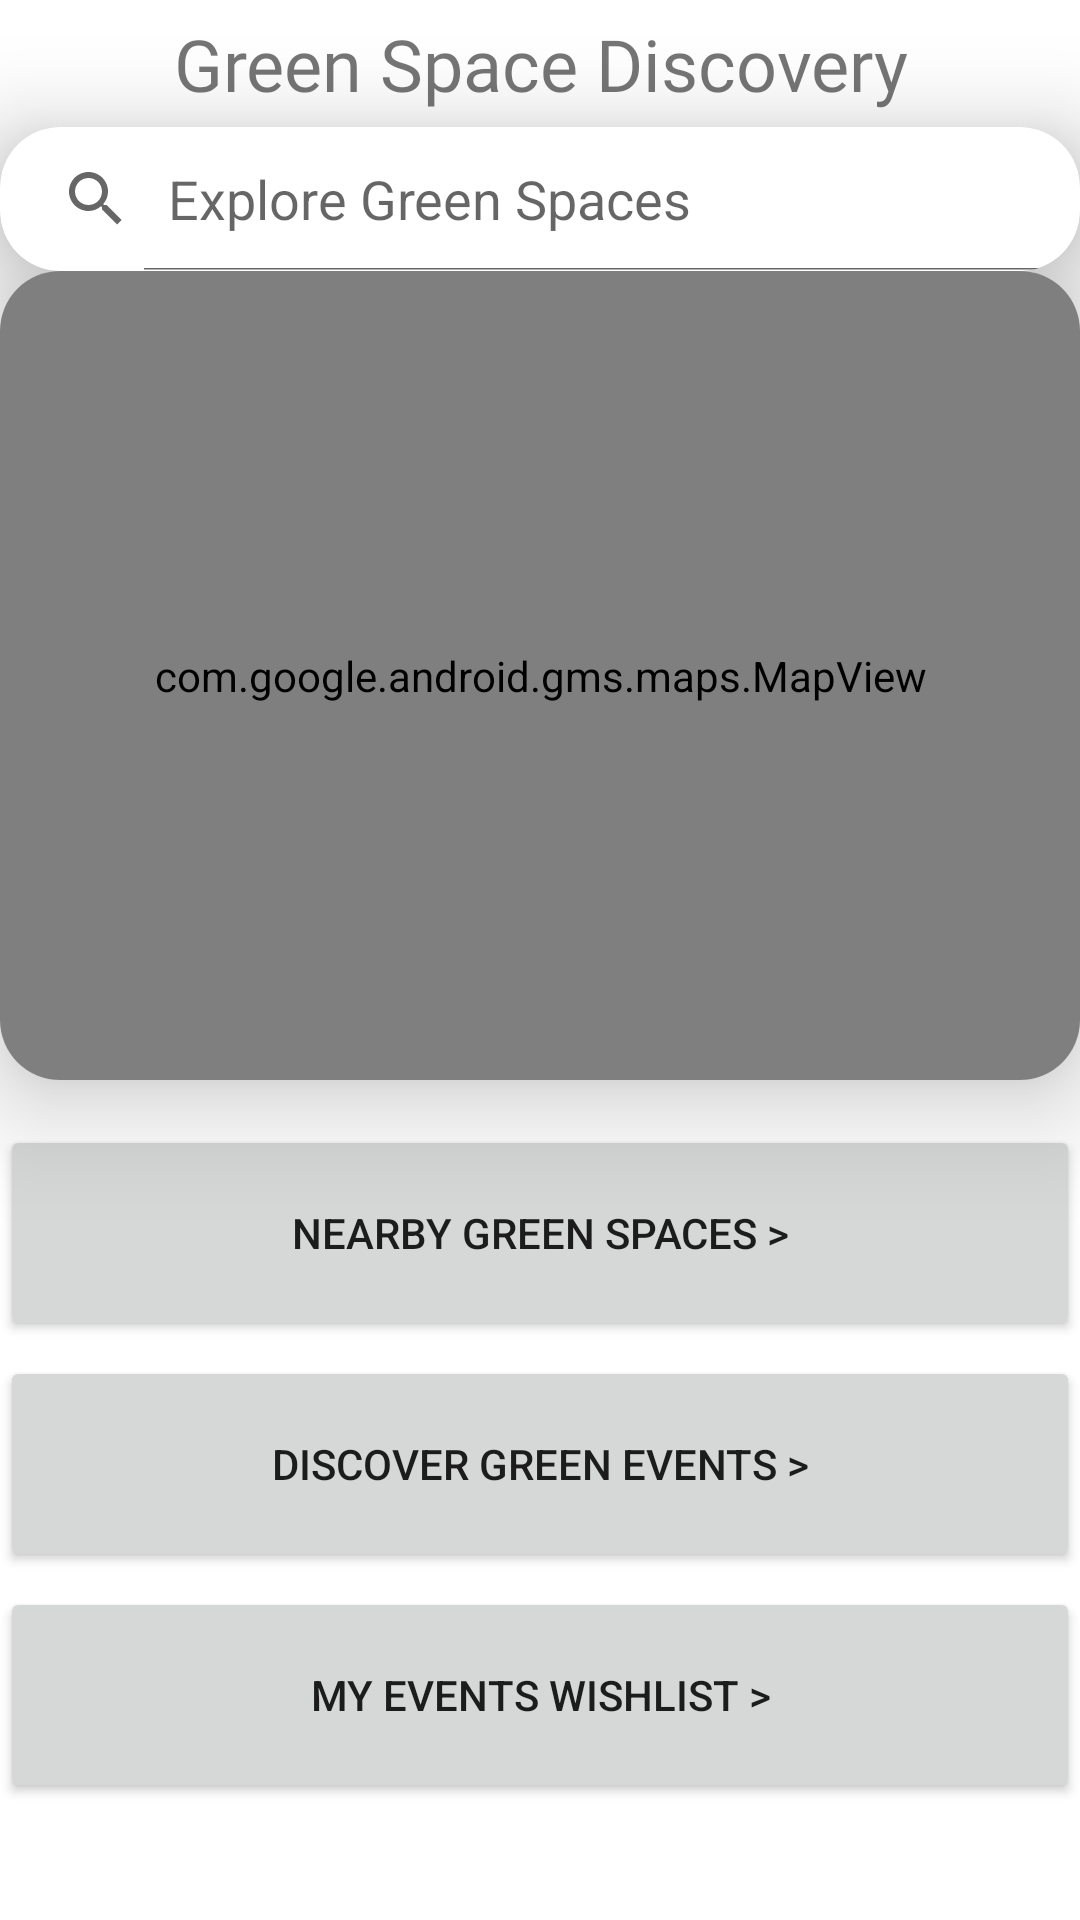

Write the Android layout XML for this screen, with the resource values it uses.
<!-- AndroidManifest.xml: application theme Theme.EcoVentur -->
<!-- res/layout/fragment_greenspace.xml -->
<?xml version="1.0" encoding="utf-8"?>
<LinearLayout
    xmlns:android="http://schemas.android.com/apk/res/android"
    xmlns:app="http://schemas.android.com/apk/res-auto"
    xmlns:tools="http://schemas.android.com/tools"
    android:layout_width="match_parent"
    android:layout_height="match_parent"
    android:orientation="vertical"
    tools:context=".ui.greenspace.GreenSpaceFragment">

    <TextView
        android:id="@+id/textView"
        android:layout_width="match_parent"
        android:layout_height="wrap_content"
        android:textAlignment="center"
        android:fontFamily="@font/germania_one"
        android:text="@string/title_greenspace"
        android:textSize="24sp"
        android:layout_marginTop="5dp"/>

    <androidx.cardview.widget.CardView
        android:id="@+id/CVSearch"
        android:layout_width="match_parent"
        android:layout_height="wrap_content"
        android:layout_marginTop="5dp"
        app:cardCornerRadius="20dp"
        app:cardElevation="20dp">
        <SearchView
            android:id="@+id/SVGreenSpace"
            android:layout_width="match_parent"
            android:layout_height="wrap_content"
            android:queryHint="Explore Green Spaces"
            android:iconifiedByDefault="false"/>
    </androidx.cardview.widget.CardView>

    <androidx.cardview.widget.CardView
        android:id="@+id/CVMapView"
        android:layout_width="match_parent"
        android:layout_height="0dp"
        android:layout_weight="1"
        app:cardCornerRadius="20dp"
        app:cardElevation="20dp">
        <com.google.android.gms.maps.MapView
            android:id="@+id/mapView"
            android:layout_width="match_parent"
            android:layout_height="match_parent"/>
    </androidx.cardview.widget.CardView>

    <ScrollView
        android:layout_width="match_parent"
        android:layout_height="0dp"
        android:layout_weight="1"
        android:layout_marginTop="10dp">
        <LinearLayout
            android:layout_width="match_parent"
            android:layout_height="wrap_content"
            android:orientation="vertical">
            <Button
                android:id="@+id/ToggleNearbyGreenSpaces"
                android:layout_width="match_parent"
                android:layout_height="72dp"
                android:layout_marginTop="5dp"
                android:text="Nearby Green Spaces >"
                app:cornerRadius="20dp"
                android:elevation="20dp">
            </Button>
            <androidx.recyclerview.widget.RecyclerView
                android:id="@+id/recyclerViewNearbyGreenSpaces"
                android:layout_width="match_parent"
                android:layout_height="wrap_content"
                android:visibility="gone"/>
            

            <Button
                android:id="@+id/ToggleDiscoverGreenEvents"
                android:layout_width="match_parent"
                android:layout_height="72dp"
                android:layout_marginTop="5dp"
                android:text="Discover Green Events >"
                app:cornerRadius="20dp"
                android:elevation="20dp">
            </Button>
            <androidx.cardview.widget.CardView
                android:id="@+id/CVGreenEventHeader"
                android:layout_width="match_parent"
                android:layout_height="wrap_content"
                android:visibility="gone">
                <LinearLayout
                    android:layout_width="match_parent"
                    android:layout_height="wrap_content"
                    android:orientation="horizontal"
                    android:padding="10dp">
                    <TextView
                        android:id="@+id/TVEventName"
                        android:layout_width="0dp"
                        android:layout_height="wrap_content"
                        android:layout_weight="2"
                        android:text="Event"/>
                    <TextView
                        android:id="@+id/TVDate_Venue"
                        android:layout_width="0dp"
                        android:layout_height="wrap_content"
                        android:layout_weight="2"
                        android:text="Date &amp; Venue"/>
                    <TextView
                        android:id="@+id/TVEcoCoins"
                        android:layout_width="0dp"
                        android:layout_height="wrap_content"
                        android:layout_weight="1"
                        android:text="EcoCoins"/>
                </LinearLayout>
            </androidx.cardview.widget.CardView>
            <androidx.recyclerview.widget.RecyclerView
                android:id="@+id/recyclerViewDiscoverGreenEvents"
                android:layout_width="match_parent"
                android:layout_height="160dp"
                android:visibility="gone">
            </androidx.recyclerview.widget.RecyclerView>
            

            <Button
                android:id="@+id/ToggleMyEventsWishlist"
                android:layout_width="match_parent"
                android:layout_height="72dp"
                android:layout_marginTop="5dp"
                android:text="My Events Wishlist >"
                app:cornerRadius="20dp"
                android:elevation="20dp">
            </Button>
            <androidx.cardview.widget.CardView
                android:id="@+id/CVEventsWishlistHeader"
                android:layout_width="match_parent"
                android:layout_height="wrap_content"
                android:visibility="gone">
                <LinearLayout
                    android:layout_width="match_parent"
                    android:layout_height="wrap_content"
                    android:orientation="horizontal"
                    android:padding="10dp">
                    <TextView
                        android:layout_width="0dp"
                        android:layout_height="wrap_content"
                        android:layout_weight="2"
                        android:text="Saved Event"/>
                    <TextView
                        android:layout_width="0dp"
                        android:layout_height="wrap_content"
                        android:layout_weight="2"
                        android:text="Date &amp; Venue"/>
                    <TextView
                        android:layout_width="0dp"
                        android:layout_height="wrap_content"
                        android:layout_weight="1"
                        android:text="EcoCoins"/>
                </LinearLayout>
            </androidx.cardview.widget.CardView>
            <androidx.recyclerview.widget.RecyclerView
                android:id="@+id/recyclerViewMyEventsWishlist"
                android:layout_width="match_parent"
                android:layout_height="160dp"
                android:layout_marginBottom="5dp"
                android:visibility="gone"/>
            
        </LinearLayout>
    </ScrollView>

</LinearLayout>
<!-- resources referenced by this layout -->
<resources>
  <string name="title_greenspace">Green Space Discovery</string>
  <style name="Theme.EcoVentur" parent="Theme.MaterialComponents.DayNight.DarkActionBar">
          
          <item name="colorPrimary">@color/purple_500</item>
          <item name="colorPrimaryVariant">@color/purple_700</item>
          <item name="colorOnPrimary">@color/white</item>
          
          <item name="colorSecondary">@color/teal_200</item>
          <item name="colorSecondaryVariant">@color/teal_700</item>
          <item name="colorOnSecondary">@color/black</item>
          
          <item name="android:statusBarColor">?attr/colorPrimaryVariant</item>
          
      </style>
  <color name="purple_500">#FF6200EE</color>
  <color name="purple_700">#FF3700B3</color>
  <color name="white">#FFFFFFFF</color>
  <color name="teal_200">#FF03DAC5</color>
  <color name="teal_700">#FF018786</color>
  <color name="black">#FF000000</color>
</resources>
